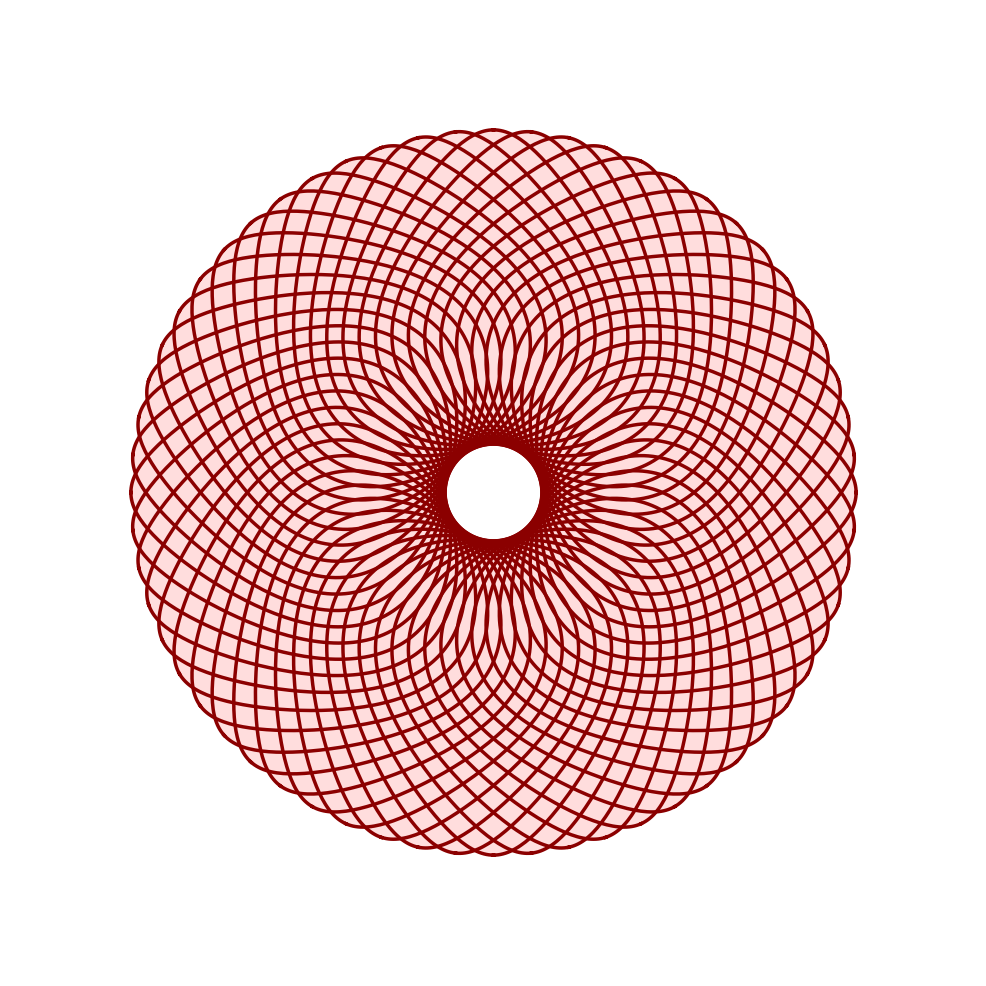

Source code (Python):
import numpy as np
import matplotlib.pyplot as plt
import os

def create_nuclear_lattice_visual():
    # Enforce strict academic typography
    plt.rcParams.update({
        'savefig.pad_inches': 0.1,
        'font.family': 'serif',
        'font.serif': ['Computer Modern Roman', 'DejaVu Serif'],
        'mathtext.fontset': 'cm', 
        'font.size': 11
    })

    fig, ax = plt.subplots(figsize=(10, 10), dpi=150)
    fig.patch.set_facecolor('white')
    ax.set_facecolor('white')

    # Remove axes
    ax.set_xticks([])
    ax.set_yticks([])
    for spine in ax.spines.values():
        spine.set_visible(False)
    ax.set_aspect('equal')
    
    # -------------------------------------------------------
    # GENERATE THE COMPACT ROSETTE CORE
    # -------------------------------------------------------
    # This generates a tight, overlapping weave that mimics the dense interior 
    # of the previous figure-8 model, but without the large outer loops.
    
    def draw_dense_lobe(angle, inner_radius=0.6, outer_reach=4.5):
        # We use a modified parametric curve to create a tight petal/teardrop 
        # that overlaps heavily near the center to create the woven core.
        t = np.linspace(0, 2 * np.pi, 200)
        
        # A creates the radial length, B creates the lateral thickness
        A = (outer_reach - inner_radius) / 2.0
        B = A * 0.8  # Thicker lateral profile creates a tighter weave
        
        # Shift the center of the petal outward so the inner edge rests on inner_radius
        x_center_offset = inner_radius + A
        
        # Base parametric curve (a squashed ellipse/petal)
        x_base = x_center_offset + A * np.cos(t)
        # Using sin(t) * (1 - alpha * cos(t)) creates a teardrop shape pointing inward
        y_base = B * np.sin(t) * (1.0 - 0.4 * np.cos(t))
        
        # Rotate by the assigned radial angle
        cos_a, sin_a = np.cos(angle), np.sin(angle)
        x_rot = x_base * cos_a - y_base * sin_a
        y_rot = x_base * sin_a + y_base * cos_a
        
        # 1. Solid Body Fill (Opaque pale maroon)
        ax.fill(x_rot, y_rot, color='#FFDDDD', alpha=0.95, zorder=5)
        
        # 2. Outer Ribbon (Muted Maroon)
        ax.plot(x_rot, y_rot, color='#8B0000', lw=2.5, zorder=6)

    # We maintain high density to ensure the overlap creates the complex lattice pattern
    num_nodes = 60
    for i in range(num_nodes):
        angle = i * (2 * np.pi / num_nodes)
        draw_dense_lobe(angle)

    # Frame limits adjusted to the new compact size
    ax.set_xlim(-6, 6)
    ax.set_ylim(-6, 6)

    # -------------------------------------------------------
    # EXPORT
    # -------------------------------------------------------
    plt.tight_layout()
    
    output_dir = "Figures"
    if not os.path.exists(output_dir):
        os.makedirs(output_dir)
        
    pdf_filename = os.path.join(output_dir, "Fig_Dense_Nucleon_Core.pdf")
    
    try:
        plt.savefig(pdf_filename, format='pdf', bbox_inches='tight', pad_inches=0.2)
        print(f"High-fidelity vector PDF saved to: {pdf_filename}")
    except PermissionError:
        print(f"CRITICAL ERROR: Permission denied. Please close {pdf_filename} before re-running.")
    except Exception as e:
        print(f"Export error: {e}")

    plt.show()

if __name__ == "__main__":
    create_nuclear_lattice_visual()
